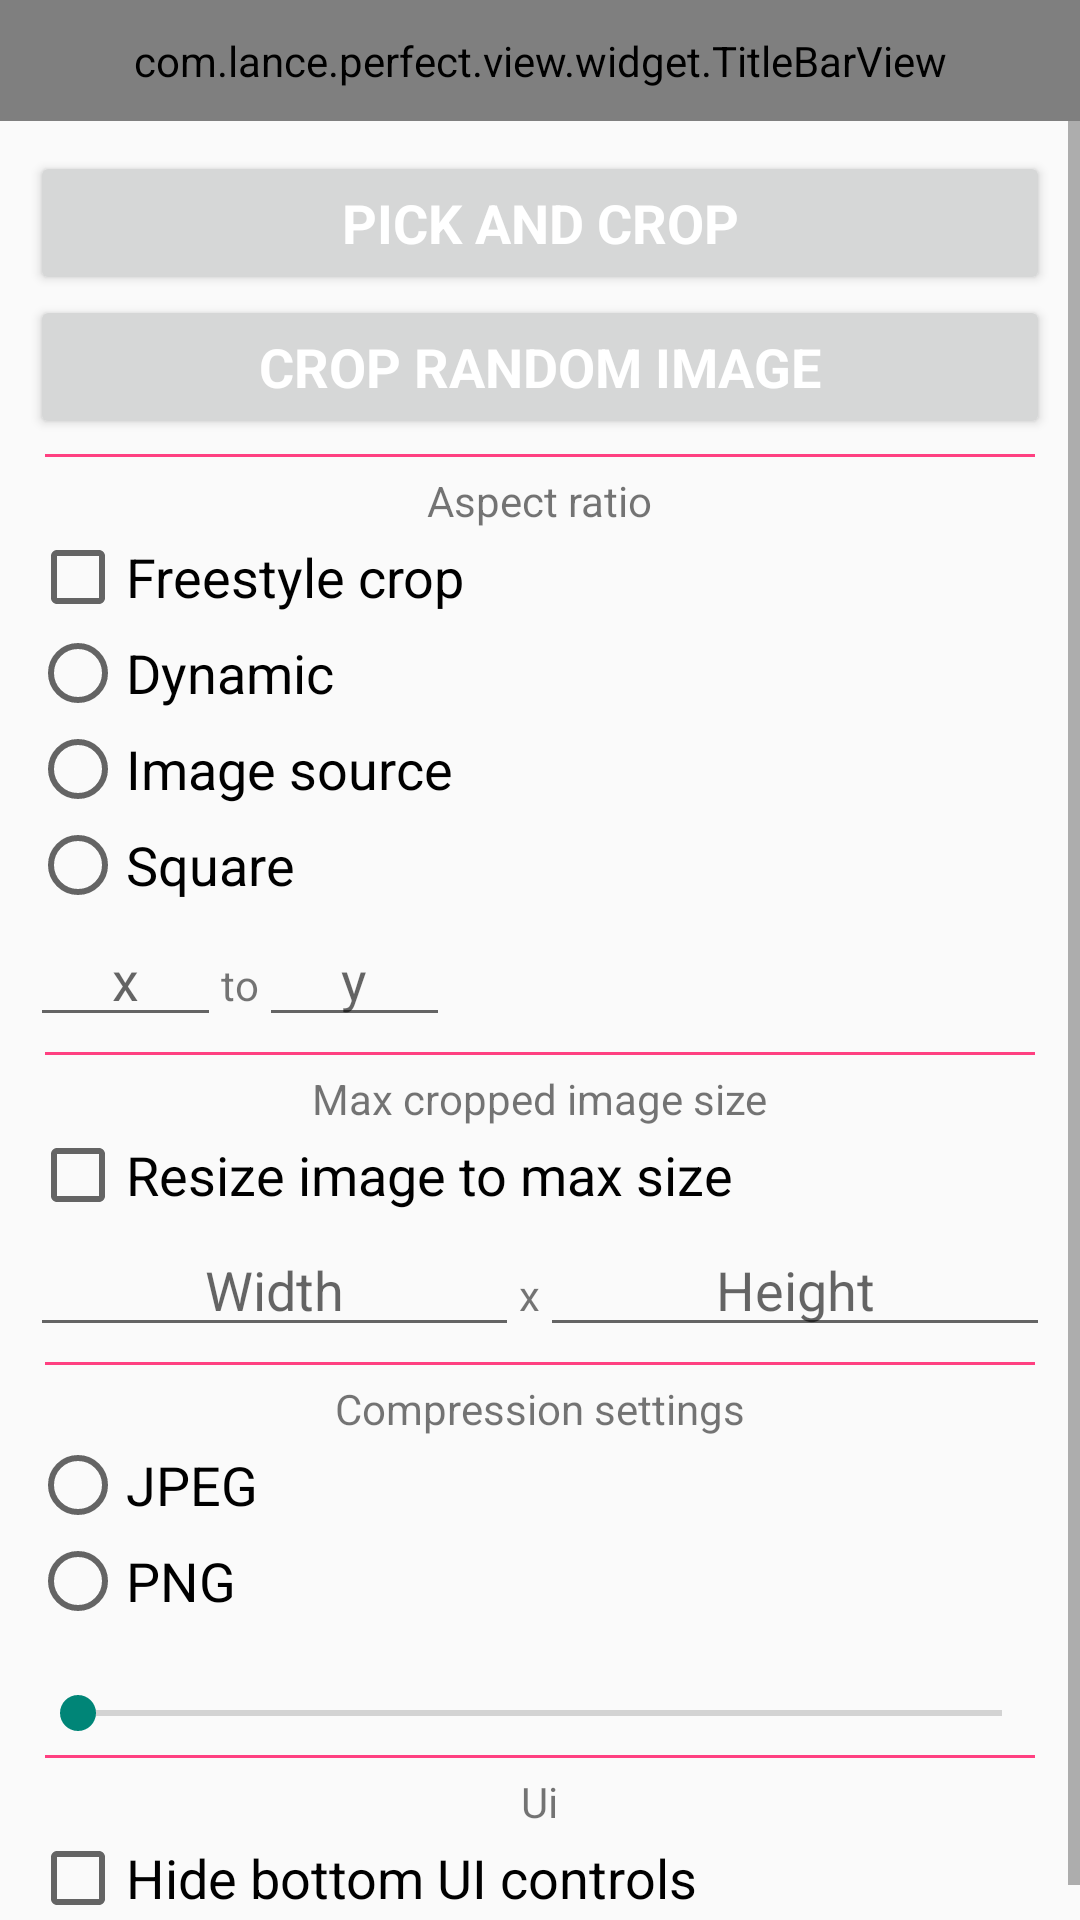

Layout XML and referenced resources for this Android screen:
<!-- AndroidManifest.xml: activity theme Theme.AppCompat.Light.NoActionBar -->
<!-- res/layout/activity_ucrop.xml -->
<?xml version="1.0" encoding="utf-8"?>
<LinearLayout xmlns:android="http://schemas.android.com/apk/res/android"
    xmlns:tools="http://schemas.android.com/tools"
    android:orientation="vertical"
    android:layout_width="match_parent"
    android:layout_height="match_parent">
    <com.lance.perfect.view.widget.TitleBarView
        android:id="@+id/mTitleBarView"
        android:layout_width="match_parent"
        android:layout_height="121px">
    </com.lance.perfect.view.widget.TitleBarView>
    <ScrollView
        android:layout_width="match_parent"
        android:layout_height="match_parent">
        <LinearLayout
            android:focusable="true"
            android:focusableInTouchMode="true"
            android:id="@+id/wrapper_settings"
            android:layout_width="match_parent"
            android:layout_height="wrap_content"
            android:orientation="vertical"
            android:padding="10dp">

            <Button
                android:id="@+id/button_crop"
                android:layout_width="match_parent"
                android:layout_height="wrap_content"
                android:text="PICK and CROP"
                android:textAllCaps="true"
                android:textAppearance="?android:textAppearanceMedium"
                android:textColor="@android:color/white"
                android:textStyle="bold"/>

            <Button
                android:id="@+id/button_random_image"
                android:layout_width="match_parent"
                android:layout_height="wrap_content"
                android:text="CROP RANDOM IMAGE"
                android:textAllCaps="true"
                android:textAppearance="?android:textAppearanceMedium"
                android:textColor="@android:color/white"
                android:textStyle="bold"/>

            <View
                android:layout_width="match_parent"
                android:layout_height="1dp"
                android:layout_margin="5dp"
                android:background="@color/colorAccent"/>

            <RadioGroup
                android:id="@+id/radio_group_aspect_ratio"
                android:layout_width="match_parent"
                android:layout_height="wrap_content">

                <TextView
                    android:layout_width="wrap_content"
                    android:layout_height="wrap_content"
                    android:layout_gravity="center"
                    android:text="Aspect ratio"
                    android:textAppearance="?android:textAppearanceSmall"/>

                <CheckBox
                    android:id="@+id/checkbox_freestyle_crop"
                    android:layout_width="match_parent"
                    android:layout_height="wrap_content"
                    android:text="Freestyle crop"
                    android:textAppearance="?android:textAppearanceMedium"/>

                <RadioButton
                    android:id="@+id/radio_dynamic"
                    android:layout_width="match_parent"
                    android:layout_height="wrap_content"
                    android:text="Dynamic"
                    android:textAppearance="?android:textAppearanceMedium"
                    tools:checked="true"/>

                <RadioButton
                    android:id="@+id/radio_origin"
                    android:layout_width="match_parent"
                    android:layout_height="wrap_content"
                    android:text="Image source"
                    android:textAppearance="?android:textAppearanceMedium"/>

                <RadioButton
                    android:id="@+id/radio_square"
                    android:layout_width="match_parent"
                    android:layout_height="wrap_content"
                    android:text="Square"
                    android:textAppearance="?android:textAppearanceMedium"/>

                <LinearLayout
                    android:layout_width="140dp"
                    android:layout_height="wrap_content"
                    android:orientation="horizontal">

                    <EditText
                        android:id="@+id/edit_text_ratio_x"
                        android:layout_width="wrap_content"
                        android:layout_height="wrap_content"
                        android:layout_weight="1"
                        android:gravity="center"
                        android:hint="x"
                        android:inputType="numberDecimal"/>

                    <TextView
                        android:layout_width="wrap_content"
                        android:layout_height="wrap_content"
                        android:text="to"
                        tools:ignore="HardcodedText"/>

                    <EditText
                        android:id="@+id/edit_text_ratio_y"
                        android:layout_width="wrap_content"
                        android:layout_height="wrap_content"
                        android:layout_weight="1"
                        android:gravity="center"
                        android:hint="y"
                        android:inputType="numberDecimal"/>

                </LinearLayout>

            </RadioGroup>

            <View
                android:layout_width="match_parent"
                android:layout_height="1dp"
                android:layout_margin="5dp"
                android:background="@color/colorAccent"/>

            <TextView
                android:layout_width="wrap_content"
                android:layout_height="wrap_content"
                android:layout_gravity="center"
                android:text="Max cropped image size"
                android:textAppearance="?android:textAppearanceSmall"/>

            <CheckBox
                android:id="@+id/checkbox_max_size"
                android:layout_width="match_parent"
                android:layout_height="wrap_content"
                android:text="Resize image to max size"
                android:textAppearance="?android:textAppearanceMedium"/>

            <LinearLayout
                android:layout_width="match_parent"
                android:layout_height="wrap_content"
                android:orientation="horizontal">

                <EditText
                    android:id="@+id/edit_text_max_width"
                    android:layout_width="wrap_content"
                    android:layout_height="wrap_content"
                    android:layout_weight="1"
                    android:gravity="center"
                    android:hint="Width"
                    android:inputType="number"/>

                <TextView
                    android:layout_width="wrap_content"
                    android:layout_height="wrap_content"
                    android:text="x"
                    tools:ignore="HardcodedText"/>

                <EditText
                    android:id="@+id/edit_text_max_height"
                    android:layout_width="wrap_content"
                    android:layout_height="wrap_content"
                    android:layout_weight="1"
                    android:gravity="center"
                    android:hint="Height"
                    android:inputType="number"/>

            </LinearLayout>

            <View
                android:layout_width="match_parent"
                android:layout_height="1dp"
                android:layout_margin="5dp"
                android:background="@color/colorAccent"/>

            <RadioGroup
                android:id="@+id/radio_group_compression_settings"
                android:layout_width="match_parent"
                android:layout_height="wrap_content">

                <TextView
                    android:layout_width="wrap_content"
                    android:layout_height="wrap_content"
                    android:layout_gravity="center"
                    android:text="Compression settings"
                    android:textAppearance="?android:textAppearanceSmall"/>

                <RadioButton
                    android:id="@+id/radio_jpeg"
                    android:layout_width="match_parent"
                    android:layout_height="wrap_content"
                    android:text="JPEG"
                    android:textAppearance="?android:textAppearanceMedium"
                    tools:checked="true"
                    tools:ignore="HardcodedText"/>

                <RadioButton
                    android:id="@+id/radio_png"
                    android:layout_width="match_parent"
                    android:layout_height="wrap_content"
                    android:text="PNG"
                    android:textAppearance="?android:textAppearanceMedium"
                    tools:ignore="HardcodedText"/>

                <TextView
                    android:id="@+id/text_view_quality"
                    android:layout_width="wrap_content"
                    android:layout_height="wrap_content"
                    android:layout_gravity="center"
                    android:textAppearance="?android:textAppearanceSmall"
                    tools:text="Quality: 90"/>

                <SeekBar
                    android:id="@+id/seekbar_quality"
                    android:layout_width="match_parent"
                    android:layout_height="wrap_content"
                    tools:progress="90"/>

            </RadioGroup>

            <View
                android:layout_width="match_parent"
                android:layout_height="1dp"
                android:layout_margin="5dp"
                android:background="@color/colorAccent"/>

            <TextView
                android:layout_width="wrap_content"
                android:layout_height="wrap_content"
                android:layout_gravity="center"
                android:text="Ui"
                android:textAppearance="?android:textAppearanceSmall"/>
            <CheckBox
                android:id="@+id/checkbox_hide_bottom_controls"
                android:layout_width="match_parent"
                android:layout_height="wrap_content"
                android:text="Hide bottom UI controls"
                android:textAppearance="?android:textAppearanceMedium"/>
        </LinearLayout>
    </ScrollView>
</LinearLayout>
<!-- resources referenced by this layout -->
<resources>
  <color name="colorAccent">#FF4081</color>
</resources>
